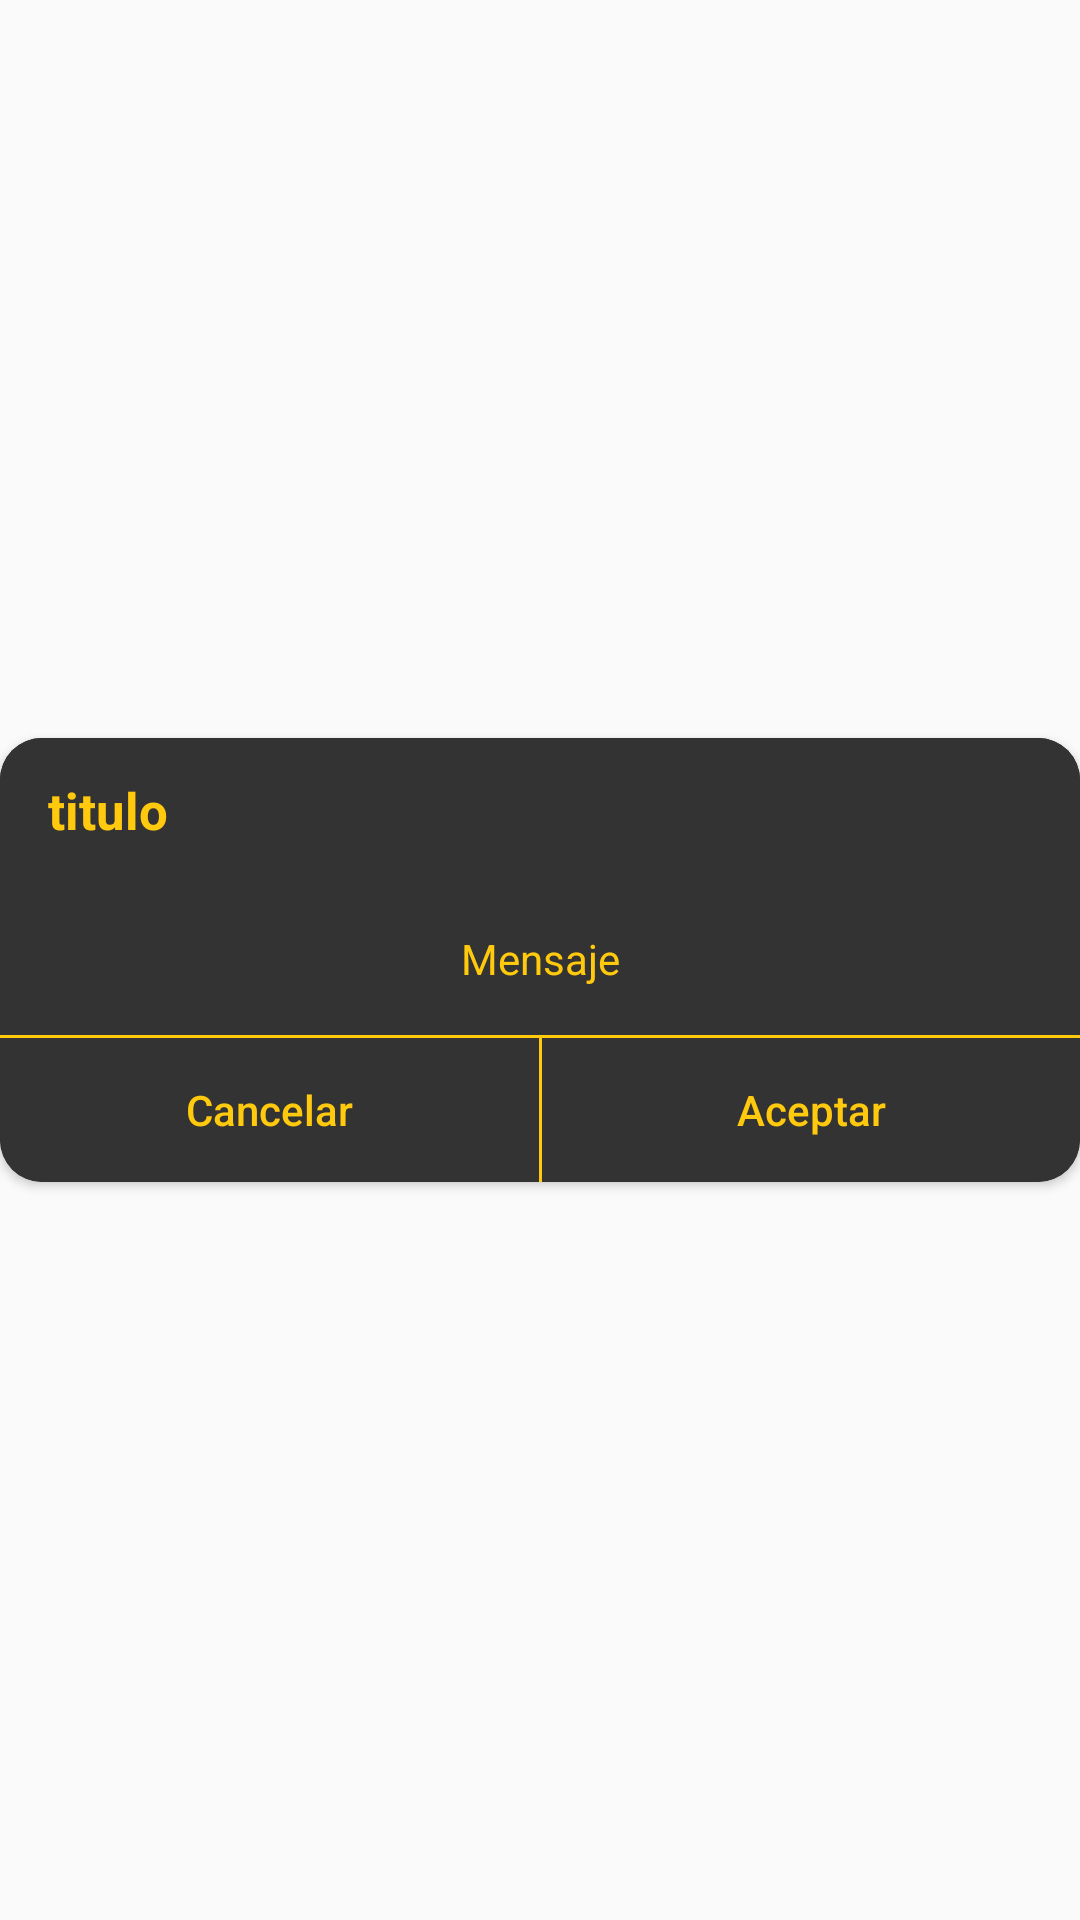

Write the Android layout XML for this screen, with the resource values it uses.
<!-- AndroidManifest.xml: application theme DefaultTheme -->
<!-- res/layout/dialog_message_title.xml -->
<?xml version="1.0" encoding="utf-8"?>
<androidx.constraintlayout.widget.ConstraintLayout xmlns:android="http://schemas.android.com/apk/res/android"
    xmlns:app="http://schemas.android.com/apk/res-auto"
    xmlns:tools="http://schemas.android.com/tools"
    android:layout_width="275dp"
    android:layout_height="wrap_content"
    android:orientation="vertical">

    <androidx.cardview.widget.CardView
        android:layout_width="0dp"
        android:layout_height="wrap_content"
        app:cardBackgroundColor="@color/backgroud"
        app:cardCornerRadius="14dp"
        app:layout_constraintBottom_toBottomOf="parent"
        app:layout_constraintEnd_toEndOf="parent"
        app:layout_constraintStart_toStartOf="parent"
        app:layout_constraintTop_toTopOf="parent">

        <androidx.constraintlayout.widget.ConstraintLayout
            android:layout_width="match_parent"
            android:layout_height="match_parent"
            android:background="@color/backgroud">

            <androidx.constraintlayout.widget.ConstraintLayout
                android:id="@+id/cl_title"
                android:layout_width="match_parent"
                android:layout_height="48dp"
                android:background="@color/backgroud"
                app:layout_constraintEnd_toEndOf="parent"
                app:layout_constraintStart_toStartOf="parent"
                app:layout_constraintTop_toTopOf="parent">

                <TextView
                    android:id="@+id/tv_title_dialog"
                    android:layout_width="0dp"
                    android:layout_height="wrap_content"
                    android:layout_marginStart="16dp"
                    android:layout_marginEnd="8dp"
                    android:text="@string/title_dialog"
                    android:textColor="@color/orangebelike"
                    android:textSize="17sp"
                    android:textStyle="bold"
                    app:layout_constraintBottom_toBottomOf="parent"
                    app:layout_constraintEnd_toStartOf="@+id/bt_close"
                    app:layout_constraintStart_toStartOf="parent"
                    app:layout_constraintTop_toTopOf="parent" />

                <ImageView
                    android:id="@+id/bt_close"
                    android:layout_width="26dp"
                    android:layout_height="26dp"
                    android:layout_marginTop="2dp"
                    android:layout_marginEnd="10dp"
                    android:layout_marginBottom="2dp"
                    app:layout_constraintBottom_toBottomOf="parent"
                    app:layout_constraintEnd_toEndOf="parent"
                    app:layout_constraintTop_toTopOf="parent"
                    app:srcCompat="@drawable/ic_close"
                    app:tint="@color/orangebelike" />

            </androidx.constraintlayout.widget.ConstraintLayout>

            <TextView
                android:id="@+id/tv_mensaje_dialog"
                android:layout_width="0dp"
                android:layout_height="wrap_content"
                android:layout_marginStart="24dp"
                android:layout_marginTop="16dp"
                android:layout_marginEnd="24dp"
                android:gravity="center"
                android:text="@string/message"
                android:textColor="@color/orangebelike"
                android:textSize="14sp"
                app:layout_constraintEnd_toEndOf="parent"
                app:layout_constraintStart_toStartOf="parent"
                app:layout_constraintTop_toBottomOf="@+id/cl_title" />

            <View
                android:id="@+id/view_horizontal"
                android:layout_width="0dp"
                android:layout_height="1dp"
                android:layout_marginTop="16dp"
                android:background="@color/orangebelike"
                app:layout_constraintEnd_toEndOf="parent"
                app:layout_constraintStart_toStartOf="parent"
                app:layout_constraintTop_toBottomOf="@+id/tv_mensaje_dialog" />

            <Button
                android:id="@+id/bt_accept_dialog"
                style="?android:attr/borderlessButtonStyle"
                android:layout_width="0dp"
                android:layout_height="wrap_content"
                android:backgroundTint="@color/white"
                android:text="@string/accept"
                android:textAllCaps="false"
                android:textColor="@color/orangebelike"
                app:layout_constraintBottom_toBottomOf="parent"
                app:layout_constraintEnd_toEndOf="parent"
                app:layout_constraintHorizontal_bias="0.5"
                app:layout_constraintStart_toEndOf="@+id/view_vertical"
                app:layout_constraintTop_toBottomOf="@+id/view_horizontal" />

            <Button
                android:id="@+id/bt_cancel_dialog"
                style="?android:attr/borderlessButtonStyle"
                android:layout_width="0dp"
                android:layout_height="wrap_content"
                android:backgroundTint="@color/white"
                android:text="@string/cancel"
                android:textAllCaps="false"
                android:textColor="@color/orangebelike"
                app:layout_constraintBottom_toBottomOf="parent"
                app:layout_constraintEnd_toStartOf="@+id/view_vertical"
                app:layout_constraintHorizontal_bias="0.5"
                app:layout_constraintStart_toStartOf="parent"
                app:layout_constraintTop_toBottomOf="@+id/view_horizontal"
                app:layout_constraintVertical_bias="0.0" />

            <View
                android:id="@+id/view_vertical"
                android:layout_width="1dp"
                android:layout_height="0dp"
                android:background="@color/orangebelike"
                app:layout_constraintBottom_toBottomOf="parent"
                app:layout_constraintEnd_toStartOf="@+id/bt_accept_dialog"
                app:layout_constraintHorizontal_bias="0.5"
                app:layout_constraintStart_toEndOf="@+id/bt_cancel_dialog"
                app:layout_constraintTop_toBottomOf="@+id/view_horizontal" />

        </androidx.constraintlayout.widget.ConstraintLayout>
    </androidx.cardview.widget.CardView>

</androidx.constraintlayout.widget.ConstraintLayout>
<!-- resources referenced by this layout -->
<resources>
  <color name="backgroud">#333333</color>
  <color name="orangebelike">#FFC90E</color>
  <color name="white">#FFFFFFFF</color>
  <!-- drawable ic_close: png bitmap (drawable, 1650 bytes) -->
  <string name="accept">Aceptar</string>
  <string name="cancel">Cancelar</string>
  <string name="message">Mensaje</string>
  <string name="title_dialog">titulo</string>
  <style name="DefaultTheme" parent="Theme.AppCompat.Light.DarkActionBar">
          <item name="colorPrimary">@color/AppThemeBaseColor</item>
          <item name="colorPrimaryDark">@color/orangebelike</item>
          <item name="colorAccent">@color/link_color</item>
      </style>
  <color name="AppThemeBaseColor">#AE484848</color>
  <color name="link_color">#3B7EED</color>
</resources>
